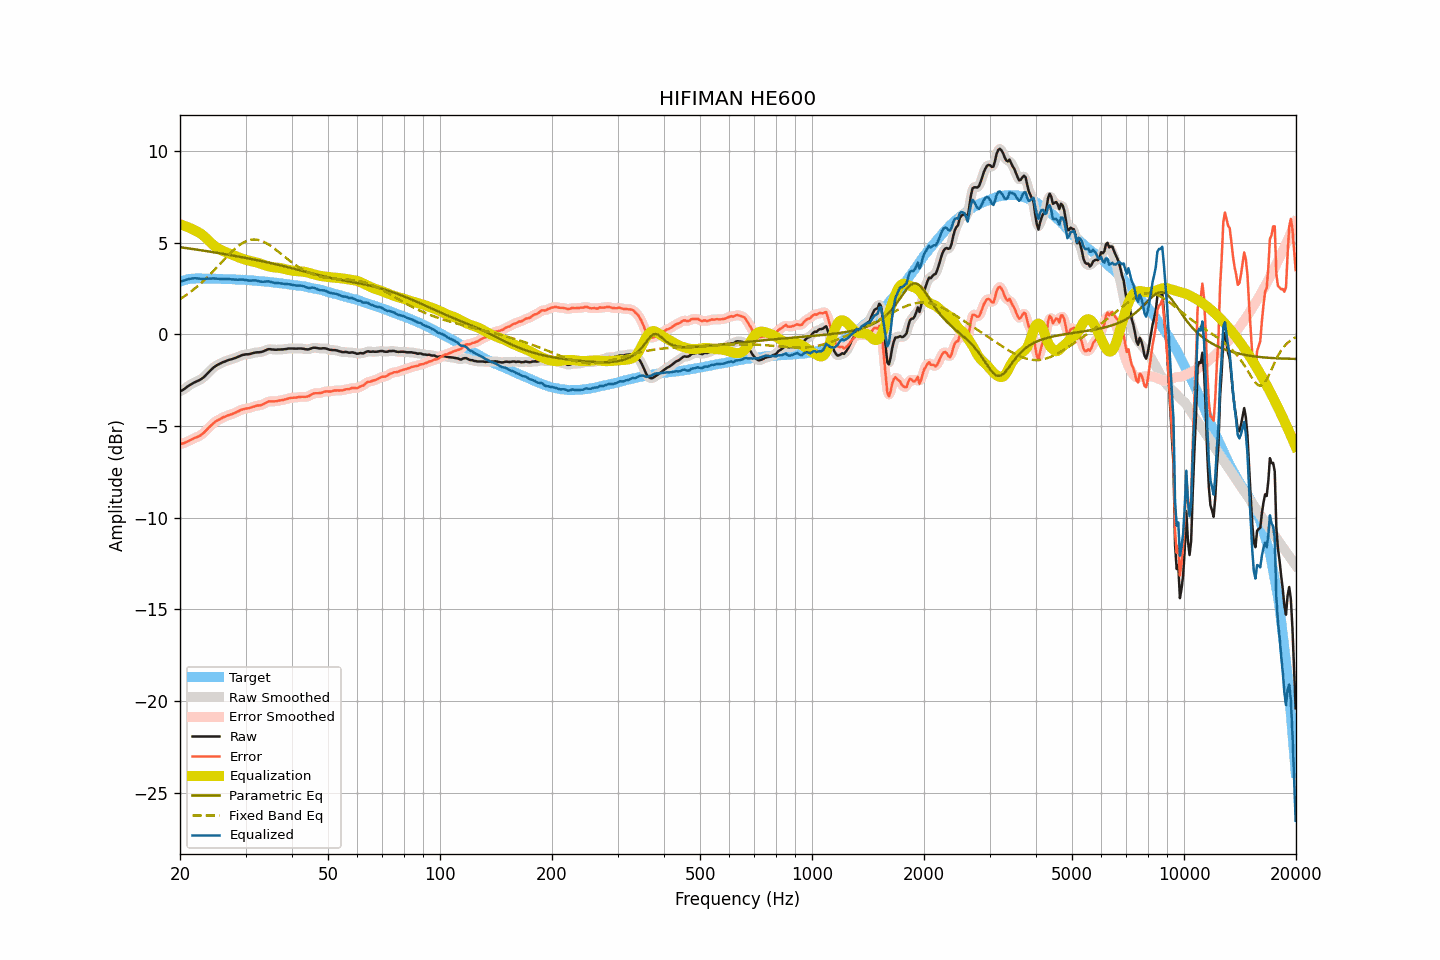

Data behind this chart, as committed beside it:
frequency, raw, smoothed, error, error_smoothed, equalization, parametric_eq, fixed_band_eq, equalized_raw, equalized_smoothed, target
20.00, -3.11, -3.11, -5.98, -5.98, 6.00, 4.75, 1.91, 2.89, 2.88, 2.87
20.20, -3.08, -3.07, -5.98, -5.97, 5.97, 4.74, 1.97, 2.89, 2.90, 2.90
20.40, -3.02, -3.02, -5.95, -5.95, 5.94, 4.72, 2.02, 2.91, 2.92, 2.93
20.61, -2.97, -2.96, -5.92, -5.92, 5.91, 4.71, 2.08, 2.94, 2.94, 2.95
20.81, -2.89, -2.90, -5.87, -5.88, 5.87, 4.70, 2.14, 2.98, 2.97, 2.98
21.02, -2.84, -2.84, -5.84, -5.84, 5.84, 4.69, 2.21, 3.00, 3.00, 3.01
21.23, -2.78, -2.78, -5.79, -5.80, 5.80, 4.67, 2.27, 3.02, 3.02, 3.02
21.44, -2.72, -2.72, -5.75, -5.75, 5.76, 4.66, 2.34, 3.03, 3.04, 3.03
21.66, -2.68, -2.67, -5.71, -5.71, 5.72, 4.65, 2.41, 3.04, 3.04, 3.04
21.87, -2.62, -2.63, -5.66, -5.67, 5.68, 4.63, 2.48, 3.05, 3.05, 3.04
22.09, -2.59, -2.59, -5.63, -5.63, 5.64, 4.62, 2.55, 3.05, 3.05, 3.05
22.31, -2.54, -2.55, -5.59, -5.59, 5.59, 4.61, 2.63, 3.04, 3.04, 3.04
22.54, -2.51, -2.50, -5.55, -5.55, 5.54, 4.59, 2.70, 3.03, 3.03, 3.04
22.76, -2.46, -2.46, -5.50, -5.50, 5.48, 4.58, 2.78, 3.03, 3.02, 3.04
22.99, -2.40, -2.39, -5.43, -5.43, 5.42, 4.57, 2.86, 3.02, 3.02, 3.03
23.22, -2.33, -2.32, -5.36, -5.35, 5.34, 4.55, 2.94, 3.02, 3.02, 3.03
23.45, -2.23, -2.24, -5.27, -5.27, 5.26, 4.54, 3.03, 3.03, 3.03, 3.03
23.69, -2.15, -2.15, -5.18, -5.18, 5.18, 4.53, 3.11, 3.03, 3.03, 3.03
23.92, -2.05, -2.05, -5.08, -5.09, 5.09, 4.51, 3.20, 3.04, 3.04, 3.03
24.16, -1.96, -1.97, -5.00, -5.00, 5.01, 4.50, 3.29, 3.04, 3.04, 3.04
24.40, -1.88, -1.88, -4.92, -4.92, 4.92, 4.48, 3.38, 3.04, 3.04, 3.04
24.65, -1.81, -1.81, -4.83, -4.84, 4.85, 4.47, 3.47, 3.04, 3.04, 3.03
24.89, -1.74, -1.74, -4.77, -4.77, 4.78, 4.46, 3.56, 3.04, 3.04, 3.03
25.14, -1.68, -1.69, -4.71, -4.71, 4.72, 4.44, 3.65, 3.03, 3.03, 3.02
25.39, -1.64, -1.64, -4.67, -4.66, 4.66, 4.43, 3.75, 3.02, 3.02, 3.02
25.65, -1.60, -1.60, -4.62, -4.62, 4.61, 4.41, 3.84, 3.02, 3.02, 3.02
25.91, -1.56, -1.56, -4.57, -4.57, 4.57, 4.40, 3.94, 3.01, 3.01, 3.01
26.16, -1.52, -1.52, -4.53, -4.53, 4.53, 4.38, 4.03, 3.01, 3.01, 3.01
26.43, -1.49, -1.48, -4.50, -4.49, 4.49, 4.37, 4.12, 3.01, 3.01, 3.01
26.69, -1.45, -1.45, -4.45, -4.46, 4.46, 4.35, 4.22, 3.01, 3.01, 3.01
26.96, -1.42, -1.42, -4.42, -4.42, 4.43, 4.34, 4.31, 3.01, 3.01, 3.01
27.23, -1.39, -1.39, -4.39, -4.39, 4.39, 4.32, 4.40, 3.01, 3.00, 3.01
27.50, -1.37, -1.36, -4.37, -4.36, 4.36, 4.31, 4.48, 2.99, 3.00, 3.00
27.77, -1.34, -1.34, -4.33, -4.33, 4.32, 4.29, 4.57, 2.99, 2.99, 2.99
28.05, -1.31, -1.31, -4.30, -4.30, 4.29, 4.27, 4.65, 2.98, 2.98, 2.99
28.33, -1.28, -1.27, -4.26, -4.26, 4.25, 4.26, 4.72, 2.97, 2.98, 2.98
28.62, -1.24, -1.24, -4.21, -4.21, 4.21, 4.24, 4.79, 2.97, 2.98, 2.98
28.90, -1.20, -1.19, -4.17, -4.17, 4.17, 4.23, 4.86, 2.98, 2.98, 2.98
29.19, -1.16, -1.16, -4.12, -4.13, 4.14, 4.21, 4.92, 2.99, 2.98, 2.97
29.48, -1.13, -1.13, -4.10, -4.10, 4.11, 4.19, 4.98, 2.99, 2.98, 2.97
29.78, -1.12, -1.11, -4.08, -4.07, 4.08, 4.18, 5.03, 2.97, 2.97, 2.96
30.08, -1.10, -1.10, -4.06, -4.06, 4.06, 4.16, 5.07, 2.96, 2.96, 2.96
30.38, -1.10, -1.09, -4.04, -4.04, 4.03, 4.14, 5.10, 2.94, 2.94, 2.95
30.68, -1.09, -1.08, -4.03, -4.02, 4.01, 4.13, 5.13, 2.93, 2.93, 2.95
30.99, -1.07, -1.06, -4.00, -4.00, 3.99, 4.11, 5.15, 2.93, 2.93, 2.93
31.30, -1.04, -1.04, -3.97, -3.97, 3.97, 4.09, 5.16, 2.94, 2.93, 2.93
31.61, -1.02, -1.01, -3.95, -3.94, 3.95, 4.07, 5.17, 2.94, 2.94, 2.93
31.93, -1.00, -1.00, -3.91, -3.92, 3.93, 4.06, 5.16, 2.94, 2.93, 2.92
32.24, -0.99, -0.99, -3.89, -3.90, 3.91, 4.04, 5.15, 2.92, 2.92, 2.90
32.57, -0.99, -0.98, -3.89, -3.88, 3.88, 4.02, 5.14, 2.89, 2.90, 2.90
32.89, -0.98, -0.97, -3.87, -3.87, 3.85, 4.00, 5.11, 2.88, 2.88, 2.90
33.22, -0.96, -0.95, -3.84, -3.84, 3.82, 3.98, 5.08, 2.86, 2.86, 2.89
33.55, -0.93, -0.92, -3.81, -3.81, 3.79, 3.97, 5.04, 2.86, 2.87, 2.88
33.89, -0.89, -0.88, -3.76, -3.76, 3.76, 3.95, 5.00, 2.87, 2.88, 2.87
34.23, -0.85, -0.85, -3.71, -3.71, 3.73, 3.93, 4.95, 2.89, 2.88, 2.87
34.57, -0.82, -0.82, -3.67, -3.68, 3.71, 3.91, 4.90, 2.89, 2.88, 2.86
34.92, -0.82, -0.82, -3.66, -3.66, 3.68, 3.89, 4.84, 2.87, 2.87, 2.84
35.27, -0.83, -0.82, -3.66, -3.66, 3.66, 3.87, 4.78, 2.84, 2.84, 2.84
35.62, -0.84, -0.84, -3.66, -3.66, 3.65, 3.85, 4.72, 2.82, 2.82, 2.83
35.97, -0.85, -0.84, -3.66, -3.66, 3.64, 3.83, 4.65, 2.80, 2.80, 2.81
... 635 more rows
